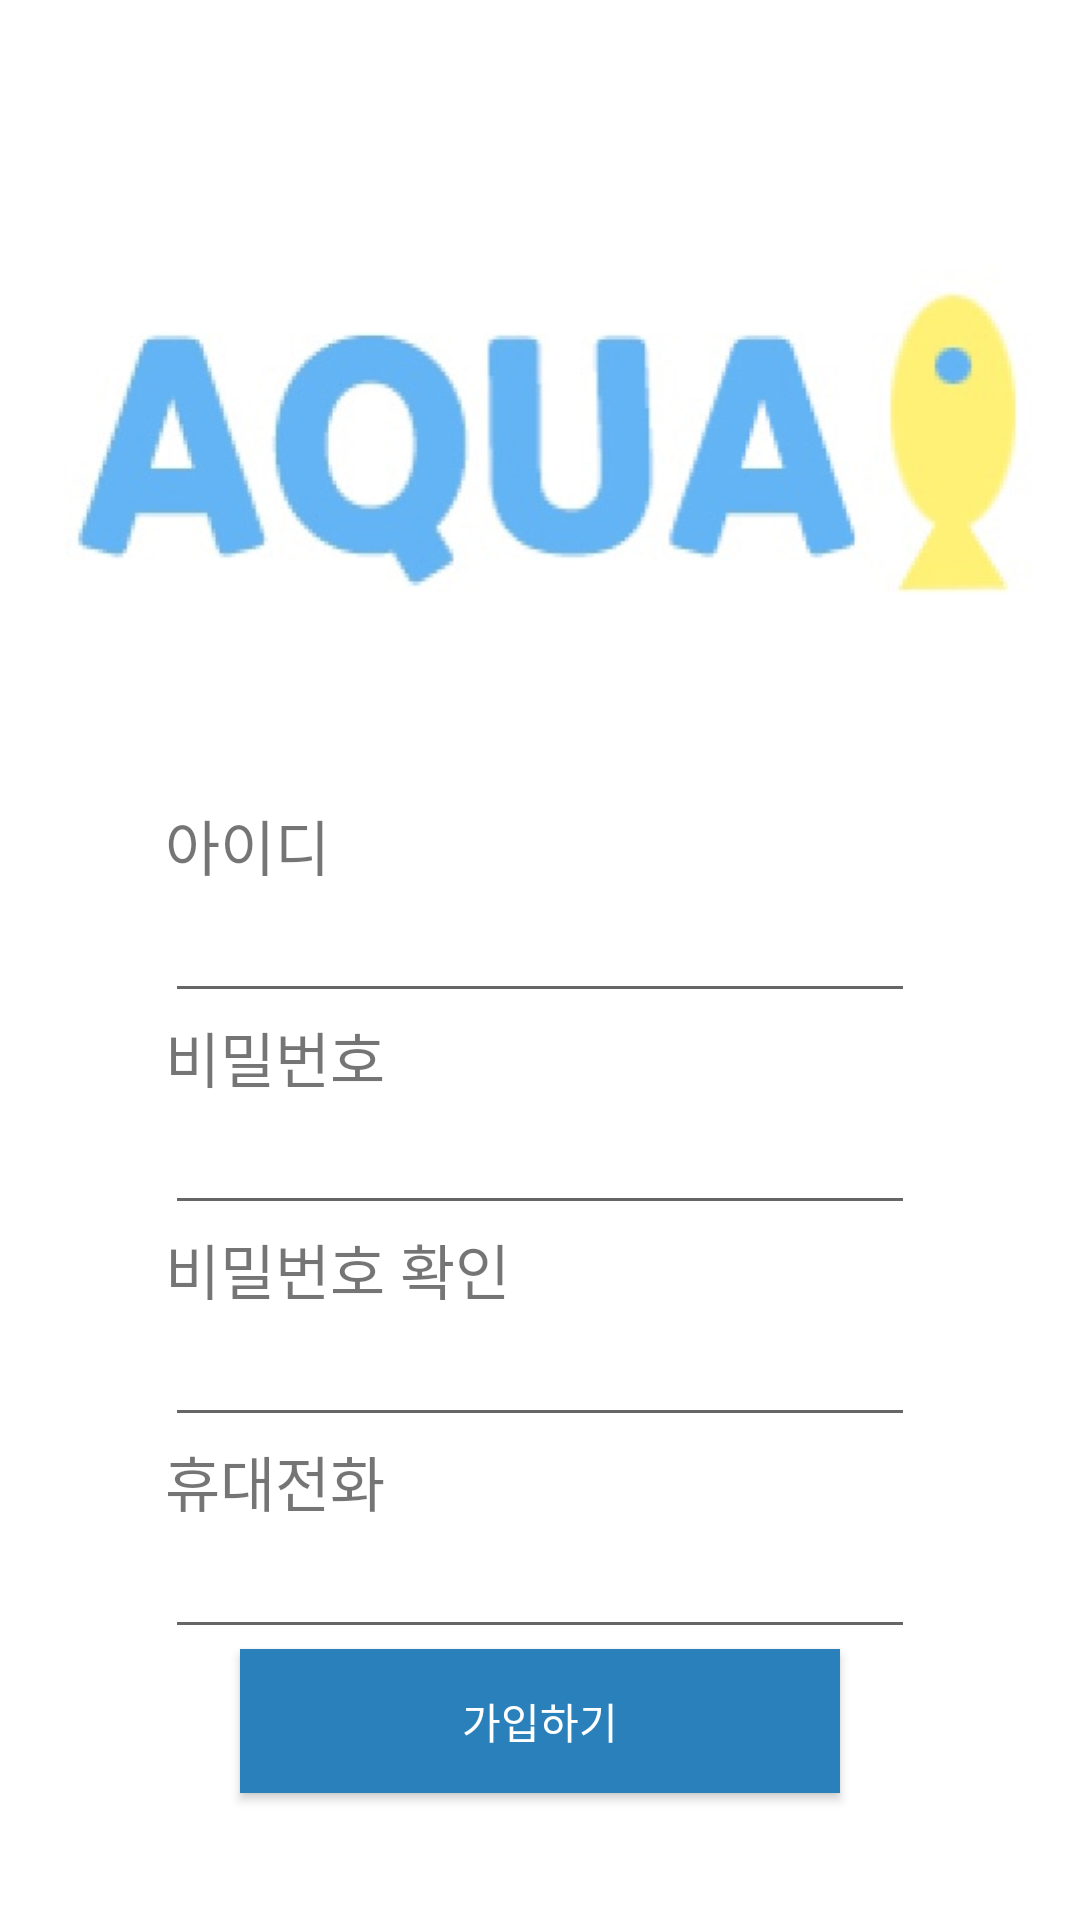

Android layout source for this screen:
<!-- AndroidManifest.xml: application theme Theme.AquaLife -->
<!-- res/layout/createacount.xml -->
<?xml version="1.0" encoding="utf-8"?>

<LinearLayout xmlns:android="http://schemas.android.com/apk/res/android"
    xmlns:app="http://schemas.android.com/apk/res-auto"
    xmlns:tools="http://schemas.android.com/tools"
    android:background="@color/white"
    android:orientation="vertical"
    android:gravity="center"
    android:layout_width="match_parent"
    android:layout_height="match_parent">

    <ImageView
        android:id="@+id/imageView"
        android:layout_width="match_parent"
        android:layout_height="wrap_content"
        app:srcCompat="@drawable/applogo" />


    <TextView
        android:id="@+id/textView"
        android:layout_width="250dp"
        android:layout_height="wrap_content"
        android:text="아이디"
        android:textSize="20dp" />

    <EditText
        android:id="@+id/create_id"
        android:layout_width="250dp"
        android:layout_height="wrap_content"
        android:ems="10"
        android:inputType="textPersonName"
        android:text="" />

    <TextView
        android:id="@+id/textView2"
        android:layout_width="250dp"
        android:layout_height="wrap_content"
        android:textSize="20dp"
        android:text="비밀번호" />

    <EditText
        android:id="@+id/create_pw"
        android:layout_width="250dp"
        android:layout_height="wrap_content"
        android:ems="10"
        android:inputType="textPassword"
        android:text="" />

    <TextView
        android:id="@+id/textView3"
        android:layout_width="250dp"
        android:layout_height="wrap_content"
        android:textSize="20dp"
        android:text="비밀번호 확인" />

    <EditText
        android:id="@+id/check_pw"
        android:layout_width="250dp"
        android:layout_height="wrap_content"
        android:ems="10"
        android:inputType="textPassword"
        android:text="" />

    <TextView
        android:id="@+id/textView4"
        android:layout_width="250dp"
        android:layout_height="wrap_content"
        android:textSize="20dp"
        android:text="휴대전화" />

    <EditText
        android:id="@+id/phone_number"
        android:layout_width="250dp"
        android:layout_height="wrap_content"
        android:ems="10"
        android:inputType="textPersonName"
        android:text="" />


    <Button
        android:id="@+id/create_join"
        android:layout_width="200dp"
        android:layout_height="wrap_content"
        android:layout_gravity="center_horizontal"
        android:background="#2980B9"
        android:backgroundTint="#2980BA"
        android:text="가입하기"
        android:textColor="#FFFFFF" />



</LinearLayout>
<!-- resources referenced by this layout -->
<resources>
  <!-- drawable applogo: jpg bitmap (drawable-v24, 18269 bytes) -->
  <style name="Theme.AquaLife" parent="Theme.AppCompat.Light">
          
          <item name="colorPrimary">@color/purple_500</item>
          <item name="colorPrimaryVariant">@color/purple_700</item>
          <item name="colorOnPrimary">@color/white</item>
          
          <item name="colorSecondary">@color/teal_200</item>
          <item name="colorSecondaryVariant">@color/teal_700</item>
          <item name="colorOnSecondary">@color/black</item>
          
          <item name="android:statusBarColor" tools:targetApi="l">?attr/colorPrimaryVariant</item>
          
      </style>
  <!-- not gathered from this repository: default colours our renderer supplied (Android Studio template values) -->
  <color name="purple_500">#FF6200EE</color>
  <color name="purple_700">#FF3700B3</color>
  <color name="teal_200">#FF03DAC5</color>
  <color name="teal_700">#FF018786</color>
  <color name="black">#FF000000</color>
  <color name="white">#FFFFFFFF</color>
</resources>
